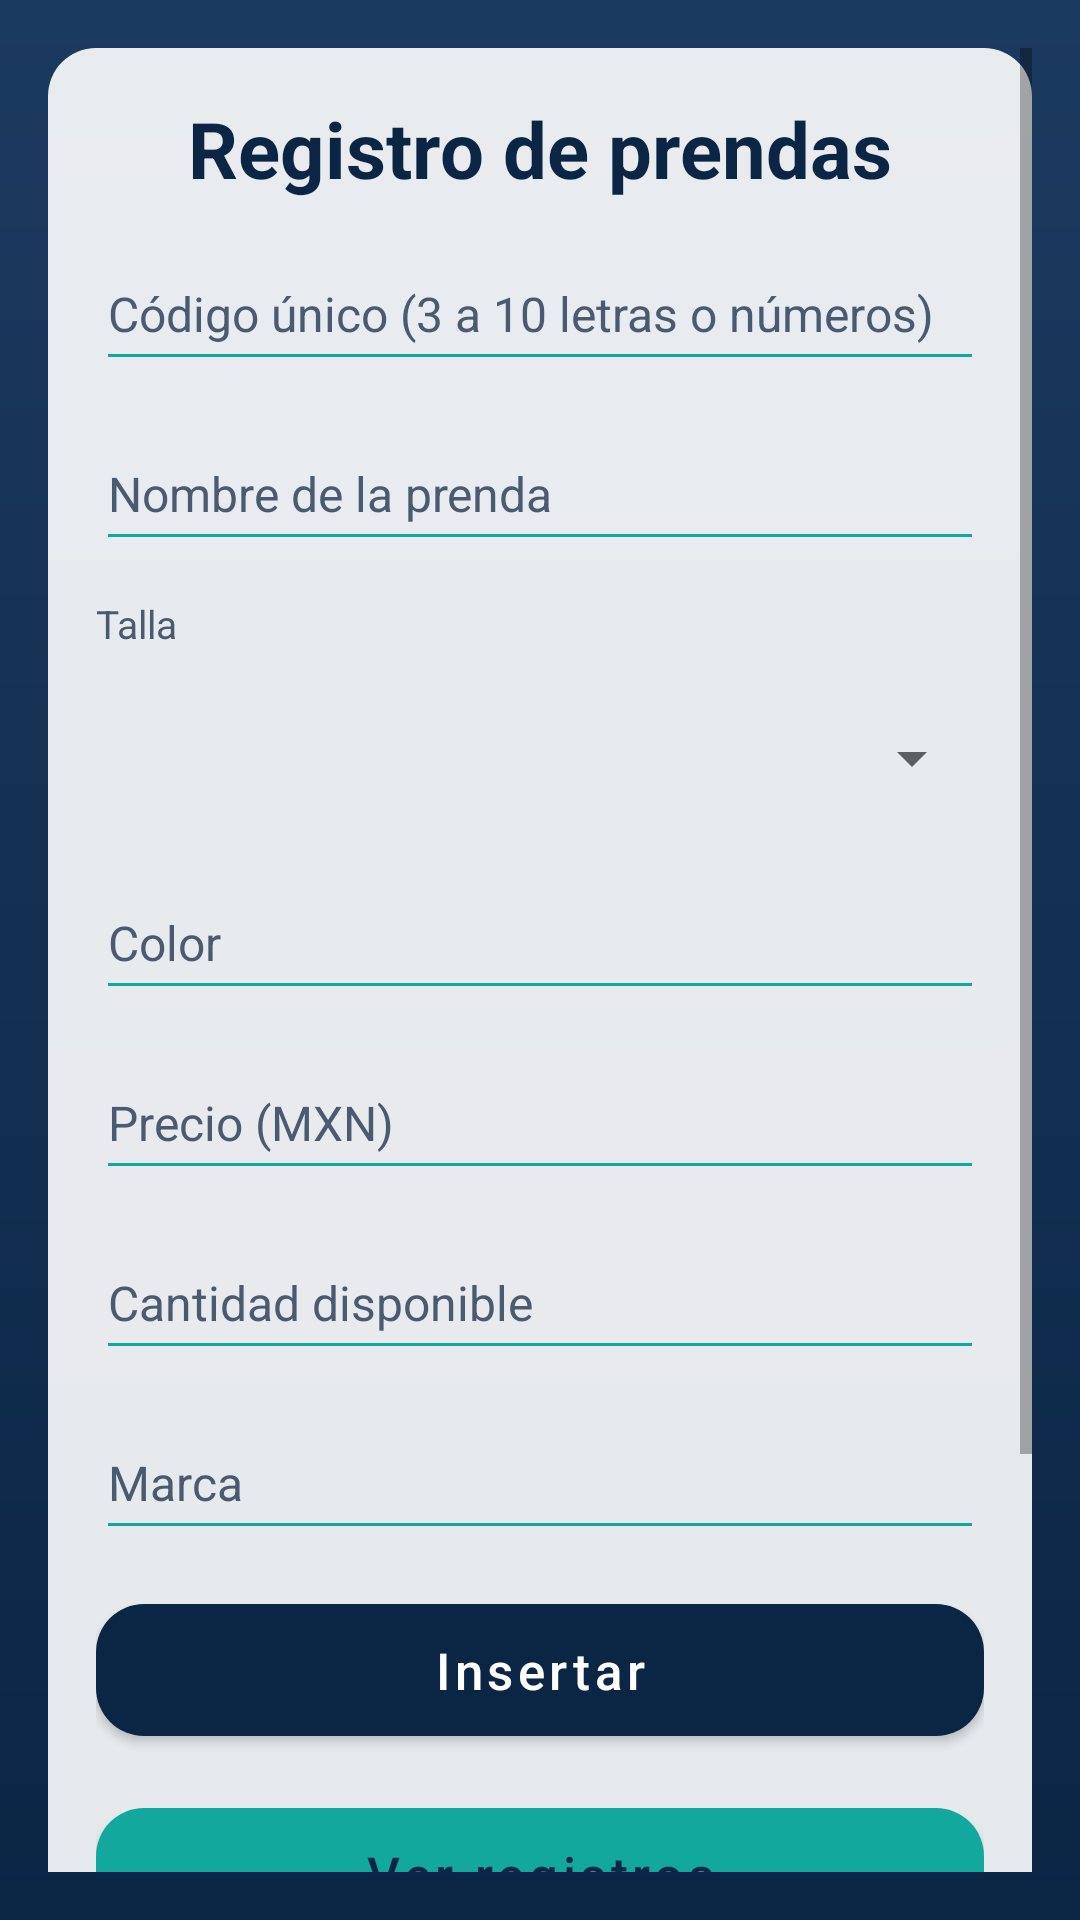

Produce the Android XML layout that renders to this screen, including the resource entries it uses.
<!-- AndroidManifest.xml: activity theme Theme.ED1.BaseDatos -->
<!-- res/layout/activity_base_datos.xml -->
<?xml version="1.0" encoding="utf-8"?>
<LinearLayout xmlns:android="http://schemas.android.com/apk/res/android"
    style="@style/Fondo.Pantalla"
    android:layout_width="match_parent"
    android:layout_height="match_parent"
    android:orientation="vertical">

    <ScrollView
        android:layout_width="match_parent"
        android:layout_height="0dp"
        android:layout_weight="1">

        <LinearLayout
            style="@style/Fondo.Tarjeta"
            android:layout_width="match_parent"
            android:layout_height="wrap_content">

            <TextView
                style="@style/Titulo.Pantalla"
                android:layout_width="match_parent"
                android:layout_height="wrap_content"
                android:text="@string/bd_titulo" />

            <include
                layout="@layout/include_formulario_prenda"
                android:layout_width="match_parent"
                android:layout_height="wrap_content" />

            <Button
                style="@style/Boton.Principal"
                android:layout_width="match_parent"
                android:layout_height="wrap_content"
                android:onClick="onInsertar"
                android:text="@string/btn_insertar" />

            <Button
                style="@style/Boton.Secundario"
                android:layout_width="match_parent"
                android:layout_height="wrap_content"
                android:onClick="onVer"
                android:text="@string/btn_ver" />

            <Button
                style="@style/Boton.Secundario"
                android:layout_width="match_parent"
                android:layout_height="wrap_content"
                android:onClick="onActualizar"
                android:text="@string/btn_actualizar" />

            <Button
                style="@style/Boton.Acento"
                android:layout_width="match_parent"
                android:layout_height="wrap_content"
                android:onClick="onEliminar"
                android:text="@string/btn_eliminar" />
        </LinearLayout>
    </ScrollView>
</LinearLayout>
<!-- res/layout/include_formulario_prenda.xml (included above) -->
<?xml version="1.0" encoding="utf-8"?>
<LinearLayout xmlns:android="http://schemas.android.com/apk/res/android"
    style="@style/Contenedor.Vertical"
    android:layout_width="match_parent"
    android:layout_height="wrap_content">

    <EditText
        android:id="@+id/etCodigo"
        style="@style/Campo.Texto"
        android:layout_width="match_parent"
        android:layout_height="wrap_content"
        android:hint="@string/hint_codigo"
        android:importantForAutofill="no"
        android:inputType="textCapCharacters|textNoSuggestions"
        android:maxLength="10" />

    <EditText
        android:id="@+id/etNombre"
        style="@style/Campo.Texto"
        android:layout_width="match_parent"
        android:layout_height="wrap_content"
        android:hint="@string/hint_nombre"
        android:importantForAutofill="no"
        android:inputType="textCapWords"
        android:maxLength="40" />

    <TextView
        style="@style/Etiqueta"
        android:layout_width="match_parent"
        android:layout_height="wrap_content"
        android:text="@string/etiqueta_talla" />

    <Spinner
        android:id="@+id/spTalla"
        style="@style/Campo.Spinner"
        android:layout_width="match_parent"
        android:layout_height="wrap_content" />

    <EditText
        android:id="@+id/etColor"
        style="@style/Campo.Texto"
        android:layout_width="match_parent"
        android:layout_height="wrap_content"
        android:hint="@string/hint_color"
        android:importantForAutofill="no"
        android:inputType="textCapWords"
        android:maxLength="30" />

    <EditText
        android:id="@+id/etPrecio"
        style="@style/Campo.Texto"
        android:layout_width="match_parent"
        android:layout_height="wrap_content"
        android:hint="@string/hint_precio"
        android:importantForAutofill="no"
        android:inputType="numberDecimal"
        android:maxLength="10" />

    <EditText
        android:id="@+id/etCantidad"
        style="@style/Campo.Texto"
        android:layout_width="match_parent"
        android:layout_height="wrap_content"
        android:hint="@string/hint_cantidad"
        android:importantForAutofill="no"
        android:inputType="number"
        android:maxLength="6" />

    <EditText
        android:id="@+id/etMarca"
        style="@style/Campo.Texto"
        android:layout_width="match_parent"
        android:layout_height="wrap_content"
        android:hint="@string/hint_marca"
        android:importantForAutofill="no"
        android:inputType="textCapWords"
        android:maxLength="30" />
</LinearLayout>
<!-- resources referenced by this layout -->
<resources>
  <string name="bd_titulo">Registro de prendas</string>
  <string name="btn_actualizar">Actualizar</string>
  <string name="btn_eliminar">Eliminar</string>
  <string name="btn_insertar">Insertar</string>
  <string name="btn_ver">Ver registros</string>
  <string name="etiqueta_talla">Talla</string>
  <string name="hint_cantidad">Cantidad disponible</string>
  <string name="hint_codigo">Código único (3 a 10 letras o números)</string>
  <string name="hint_color">Color</string>
  <string name="hint_marca">Marca</string>
  <string name="hint_nombre">Nombre de la prenda</string>
  <string name="hint_precio">Precio (MXN)</string>
  <style name="Boton.Acento" parent="Boton.Principal">
          <item name="backgroundTint">@color/menu_acento</item>
          <item name="android:textColor">@color/menu_sobre_acento</item>
      </style>
  <style name="Boton.Secundario" parent="Boton.Principal">
          <item name="backgroundTint">?attr/colorSecondary</item>
          <item name="android:textColor">?attr/colorOnSecondary</item>
      </style>
  <style name="Campo.Spinner" parent="Widget.AppCompat.Spinner">
          <item name="android:minHeight">@dimen/altura_campo</item>
      </style>
  <style name="Contenedor.Vertical" parent="">
          <item name="android:orientation">vertical</item>
          <item name="android:divider">@drawable/divisor_vertical</item>
          <item name="android:showDividers">middle</item>
      </style>
  <style name="Etiqueta">
          <item name="android:textColor">?attr/colorTextoSecundario</item>
          <item name="android:textSize">@dimen/texto_pequeno</item>
      </style>
  <style name="Fondo.Pantalla" parent="">
          <item name="android:background">?attr/fondoPantalla</item>
          <item name="android:padding">@dimen/padding_pantalla</item>
      </style>
  <style name="Fondo.Tarjeta" parent="Contenedor.Vertical">
          <item name="android:background">@drawable/bg_tarjeta</item>
          <item name="android:padding">@dimen/padding_tarjeta</item>
      </style>
  <style name="Titulo.Pantalla" parent="">
          <item name="android:textColor">?attr/colorTextoTarjeta</item>
          <item name="android:textSize">@dimen/texto_titulo</item>
          <item name="android:textStyle">bold</item>
          <item name="android:gravity">center</item>
      </style>
  <style name="Theme.ED1.BaseDatos" parent="Theme.ED1.Menu" />
  <color name="menu_acento">@color/amarillo</color>
  <color name="menu_sobre_acento">@color/azul_marino</color>
  <dimen name="texto_boton">17sp</dimen>
  <dimen name="altura_boton">56dp</dimen>
  <dimen name="radio_esquina">16dp</dimen>
  <dimen name="altura_campo">48dp</dimen>
  <dimen name="texto_normal">16sp</dimen>
  <dimen name="texto_pequeno">13sp</dimen>
  <dimen name="padding_pantalla">16dp</dimen>
  <!-- drawable bg_tarjeta (drawable) -->
  <?xml version="1.0" encoding="utf-8"?>
  <shape xmlns:android="http://schemas.android.com/apk/res/android" android:shape="rectangle">
      <solid android:color="?attr/colorTarjeta" />
      <corners android:radius="@dimen/radio_esquina" />
  </shape>
  <dimen name="padding_tarjeta">16dp</dimen>
  <dimen name="texto_titulo">26sp</dimen>
  <color name="amarillo">#FFC93C</color>
  <color name="azul_marino">#0B2545</color>
  <dimen name="espacio_vertical">12dp</dimen>
  <color name="menu_primario">@color/azul_marino</color>
  <color name="menu_primario_variante">#071A33</color>
  <color name="menu_sobre_primario">@color/blanco</color>
  <color name="menu_secundario">@color/turquesa</color>
  <color name="menu_sobre_secundario">@color/azul_marino</color>
  <color name="menu_superficie">#E6FFFFFF</color>
  <color name="menu_texto">@color/azul_marino</color>
  <color name="menu_texto_secundario">#4A5A70</color>
  <color name="blanco">#FFFFFF</color>
  <color name="turquesa">#13A89E</color>
  <color name="fondo_degradado_fin">#0B2545</color>
  <color name="fondo_degradado_inicio">#1B3A5F</color>
</resources>
